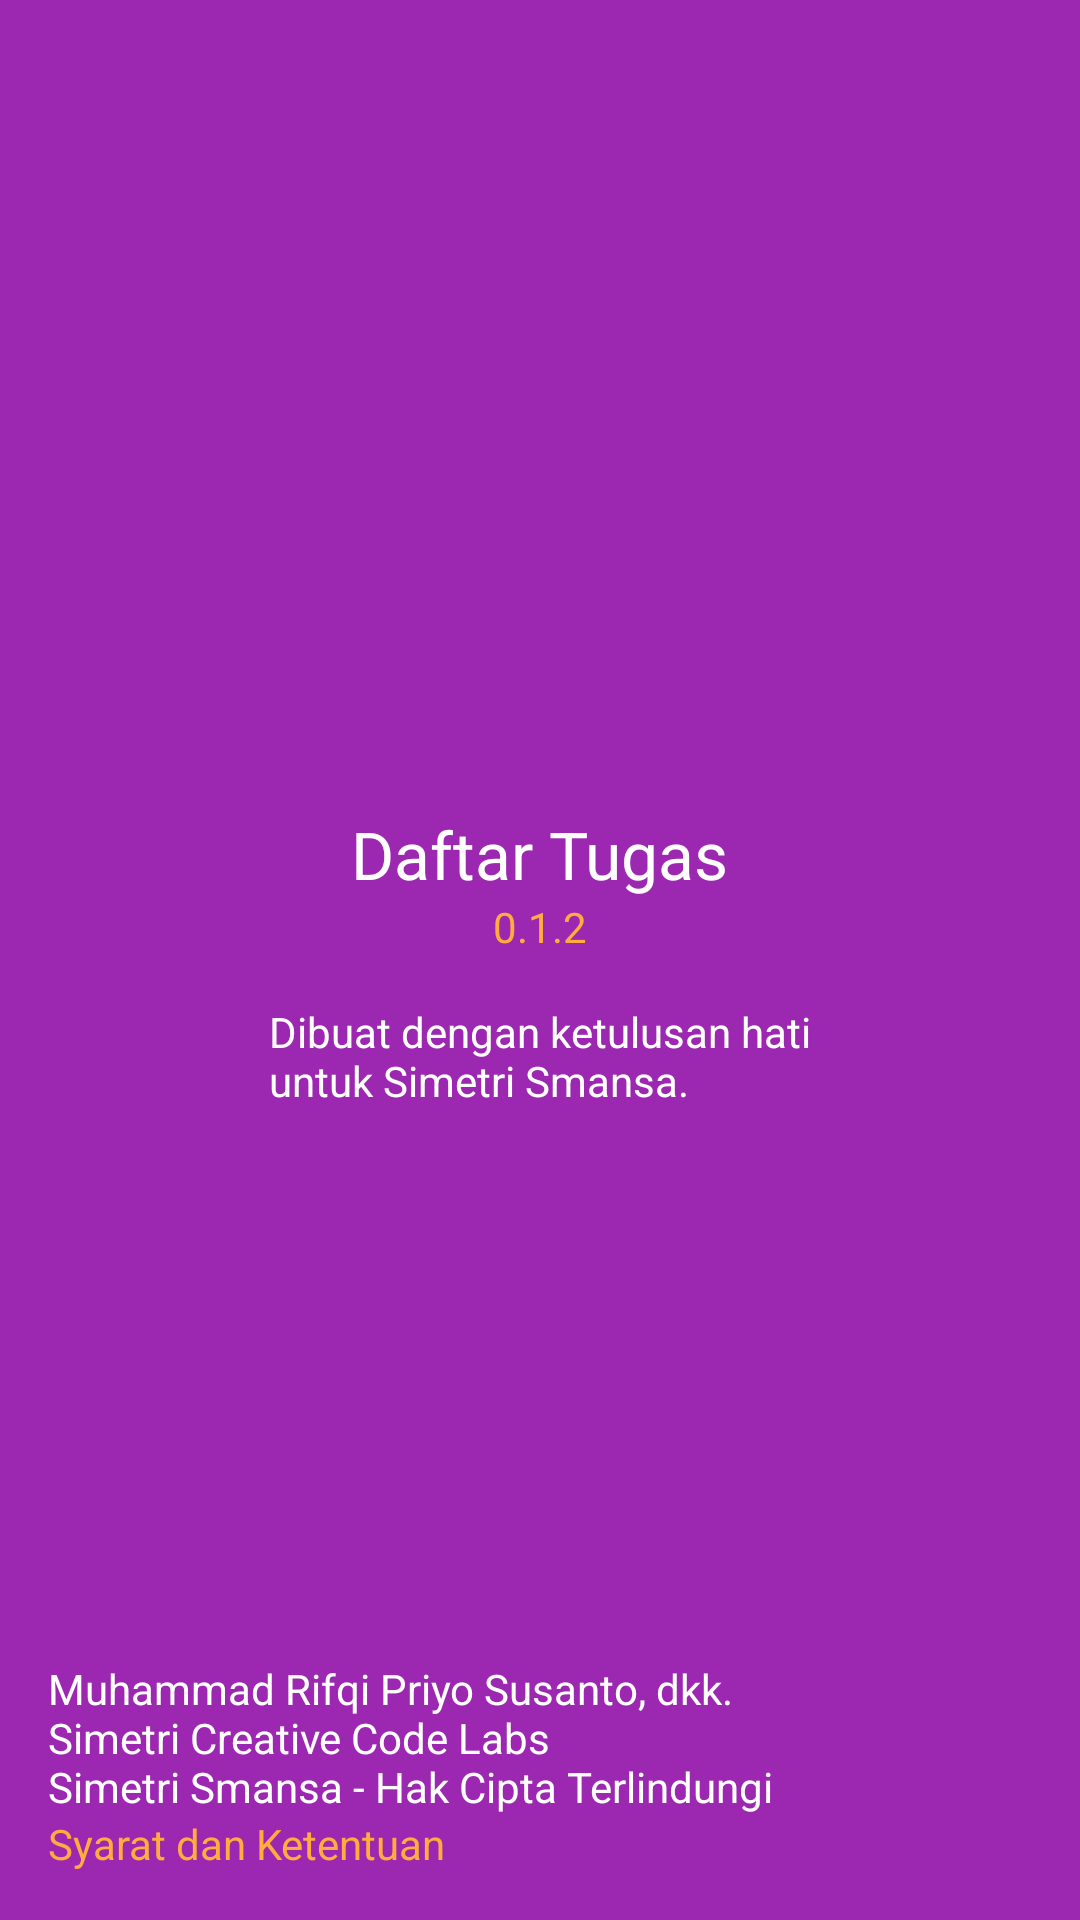

Reconstruct the res/layout file that produces this screen, plus the resources it refers to.
<!-- AndroidManifest.xml: application theme AppTheme -->
<!-- res/layout/activity_tentang.xml -->
<RelativeLayout xmlns:android="http://schemas.android.com/apk/res/android"
    xmlns:tools="http://schemas.android.com/tools"
    android:layout_width="match_parent"
    android:layout_height="match_parent"
    android:background="@color/purple"
    tools:context="srifqi.simetri.daftartugas.Tentang" >
    
    <LinearLayout
        android:layout_width="wrap_content"
        android:layout_height="wrap_content"
        android:layout_centerInParent="true"
        android:orientation="vertical" >

	    <TextView
	        android:id="@+id/app_name"
	        android:layout_width="wrap_content"
	        android:layout_height="wrap_content"
	        android:layout_gravity="center_horizontal"
	        android:text="@string/app_name"
	        android:textAppearance="?android:attr/textAppearanceLarge"
	        android:textColor="@color/white" />
	
	    <TextView
	        android:id="@+id/version"
	        android:layout_width="wrap_content"
	        android:layout_height="wrap_content"
	        android:layout_gravity="center_horizontal"
	        android:text="@string/version"
	        android:textColor="@color/orangeA200" />
	
	    <TextView
	        android:id="@+id/about"
	        android:layout_width="wrap_content"
	        android:layout_height="wrap_content"
	        android:layout_gravity="center_horizontal"
	        android:layout_marginTop="@dimen/activity_vertical_margin"
	        android:text="@string/simple_desc"
	        android:textColor="@color/white" />

	</LinearLayout>

    <TextView
        android:id="@+id/about_bottom"
        android:layout_width="match_parent"
        android:layout_height="wrap_content"
        android:layout_above="@+id/btn_tos"
        android:paddingLeft="@dimen/activity_horizontal_margin"
        android:paddingRight="@dimen/activity_horizontal_margin"
        android:text="@string/about_text"
        android:textColor="@color/white" />

    <TextView
        android:id="@+id/btn_tos"
        android:layout_width="match_parent"
        android:layout_height="wrap_content"
        android:layout_alignParentBottom="true"
        android:clickable="true"
        android:onClick="openTOS"
        android:paddingBottom="@dimen/activity_vertical_margin"
        android:paddingLeft="@dimen/activity_horizontal_margin"
        android:paddingRight="@dimen/activity_horizontal_margin"
        android:text="@string/tos"
        android:textColor="@color/orangeA200" />

</RelativeLayout>
<!-- resources referenced by this layout -->
<resources>
  <color name="orangeA200">#FFAB40</color>
  <color name="purple">#9C27B0</color>
  <color name="white">#FFFFFF</color>
  <dimen name="activity_horizontal_margin">16dp</dimen>
  <dimen name="activity_vertical_margin">16dp</dimen>
  <string name="about_text">Muhammad Rifqi Priyo Susanto, dkk.\nSimetri Creative Code Labs\nSimetri Smansa - Hak Cipta Terlindungi</string>
  <string name="app_name">Daftar Tugas</string>
  <string name="simple_desc">Dibuat dengan ketulusan hati\nuntuk Simetri Smansa.</string>
  <string name="tos">Syarat dan Ketentuan</string>
  <string name="version">0.1.2</string>
  <style name="AppTheme" parent="AppBaseTheme">
          
      </style>
  <style name="AppBaseTheme" parent="Theme.AppCompat.Light.NoActionBar">
          
  		
          <item name="android:colorPrimary">@color/purple</item>
          <item name="android:colorPrimaryDark">@color/purple800</item>
          <item name="android:colorAccent">@color/orangeA200</item>
      </style>
  <color name="purple800">#691A99</color>
</resources>
